Run: headless pygame with SDL's dummy video driver; simulated clock (each Clock.tick advances the game by its frame time, no real sleeping); random seed 0; keys injected as events and as key.get_pressed() state; no mouse input.
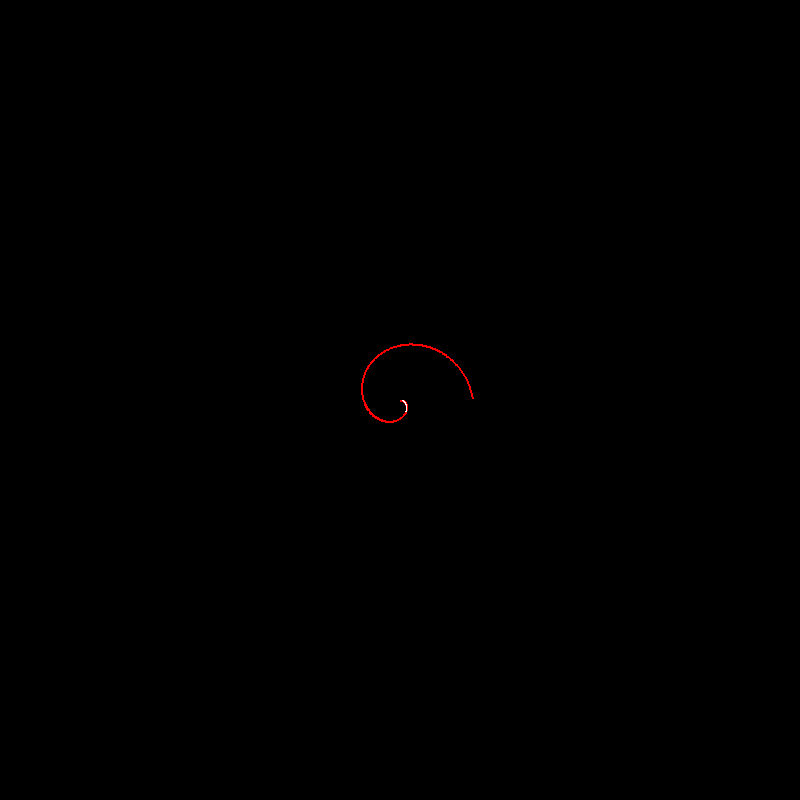
Frame 1 of 4 · flips 1–60 · no input
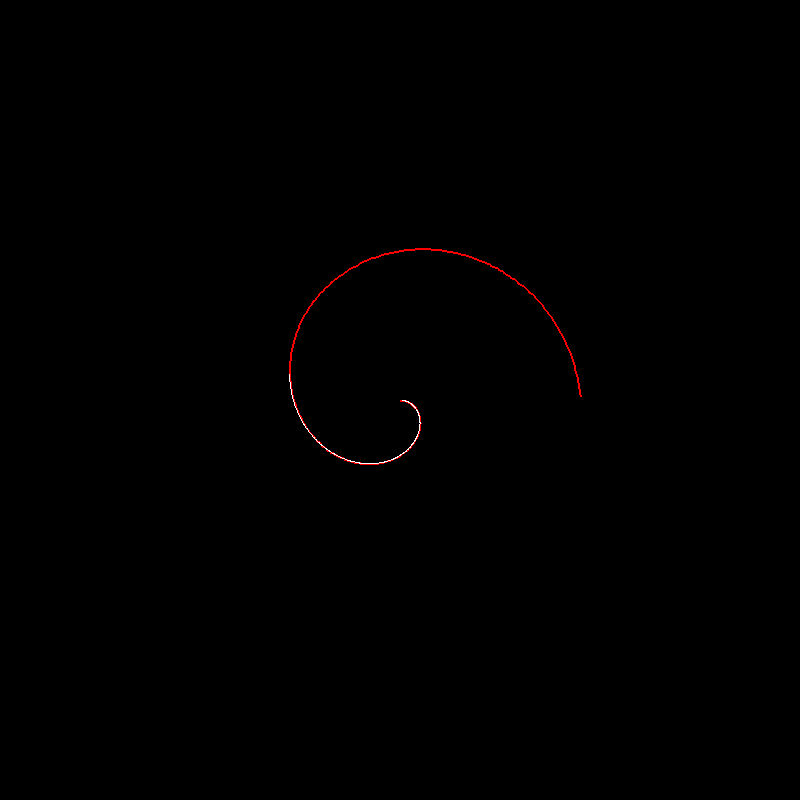
Frame 2 of 4 · flips 61–180 · tapped SPACE, RETURN · held RIGHT (→), D
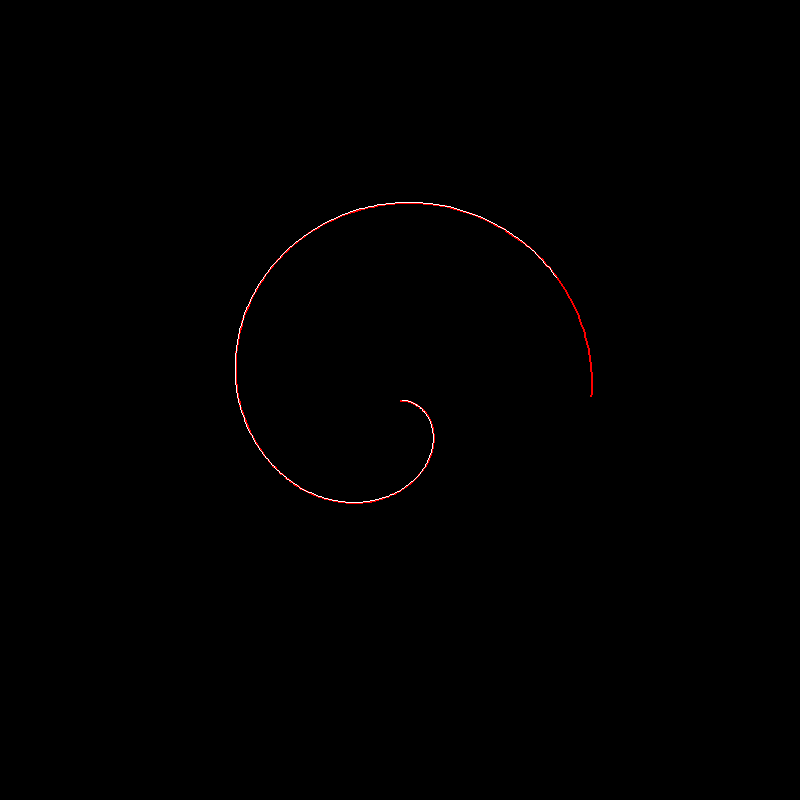
Frame 3 of 4 · flips 181–300 · held DOWN (↓), S
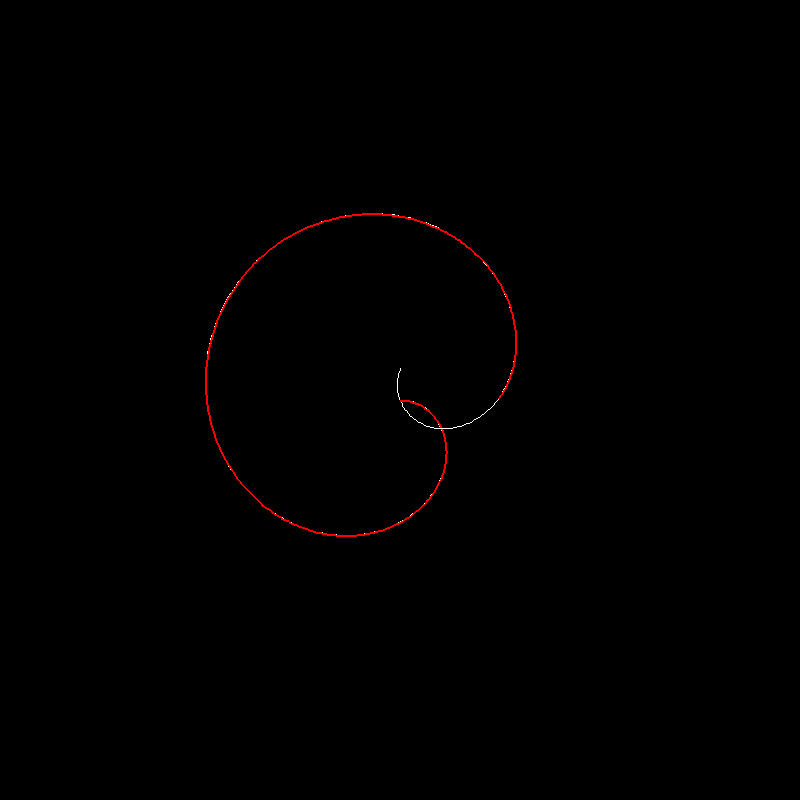
Frame 4 of 4 · flips 301–420 · held LEFT (←), A, UP (↑), W

The pygame program that drew these frames:

import sys
import math
import pygame

n = 0
d = 0
color1 = pygame.Color(255, 255, 255)
color2 = pygame.Color(255, 0, 0)

pygame.init()
window_size = (800, 800)
pygame.display.set_caption("Maurer Rose Example")

screen = pygame.display.set_mode(window_size, pygame.HWSURFACE | pygame.DOUBLEBUF & pygame.SRCALPHA)
clock = pygame.time.Clock()

while True:
    for events in pygame.event.get():
        if events.type == pygame.QUIT or pygame.key.get_pressed()[pygame.K_ESCAPE]:
            pygame.quit()
            sys.exit()

    screen.fill((0, 0, 0))

    # Drawing the maurerRose
    points = []
    for i in range(361):
        k = i * d
        radius = 200 * math.sin(math.radians(n * k))
        radians_angle = math.radians(k)
        x = radius * math.cos(radians_angle) + screen.get_width() / 2
        y = radius * math.sin(radians_angle) + screen.get_height() / 2
        points.append((x, y))

    # Drawing another less complicated line
    another_points = []
    for i in range(361):
        k = i
        radius = 200 * math.sin(math.radians(n * k))
        radians_angle = math.radians(k)
        x = radius * math.cos(radians_angle) + screen.get_width() / 2
        y = radius * math.sin(radians_angle) + screen.get_height() / 2
        another_points.append((x, y))

    # Display the draw
    for i in range(len(points)-1):
        if i+1 == len(points)-1:
            i = 0
        pygame.draw.line(screen, color1, points[i], points[i+1], 1)
        pygame.draw.line(screen, color2, another_points[i], another_points[i + 1], 2)

    # Animation by time
    if n < 100:
        n += 0.001
    else:
        n -= 0.001
    if d < 100:
        d += 0.003
    else:
        d -= 0.001

    pygame.display.flip()
    clock.tick(60)
